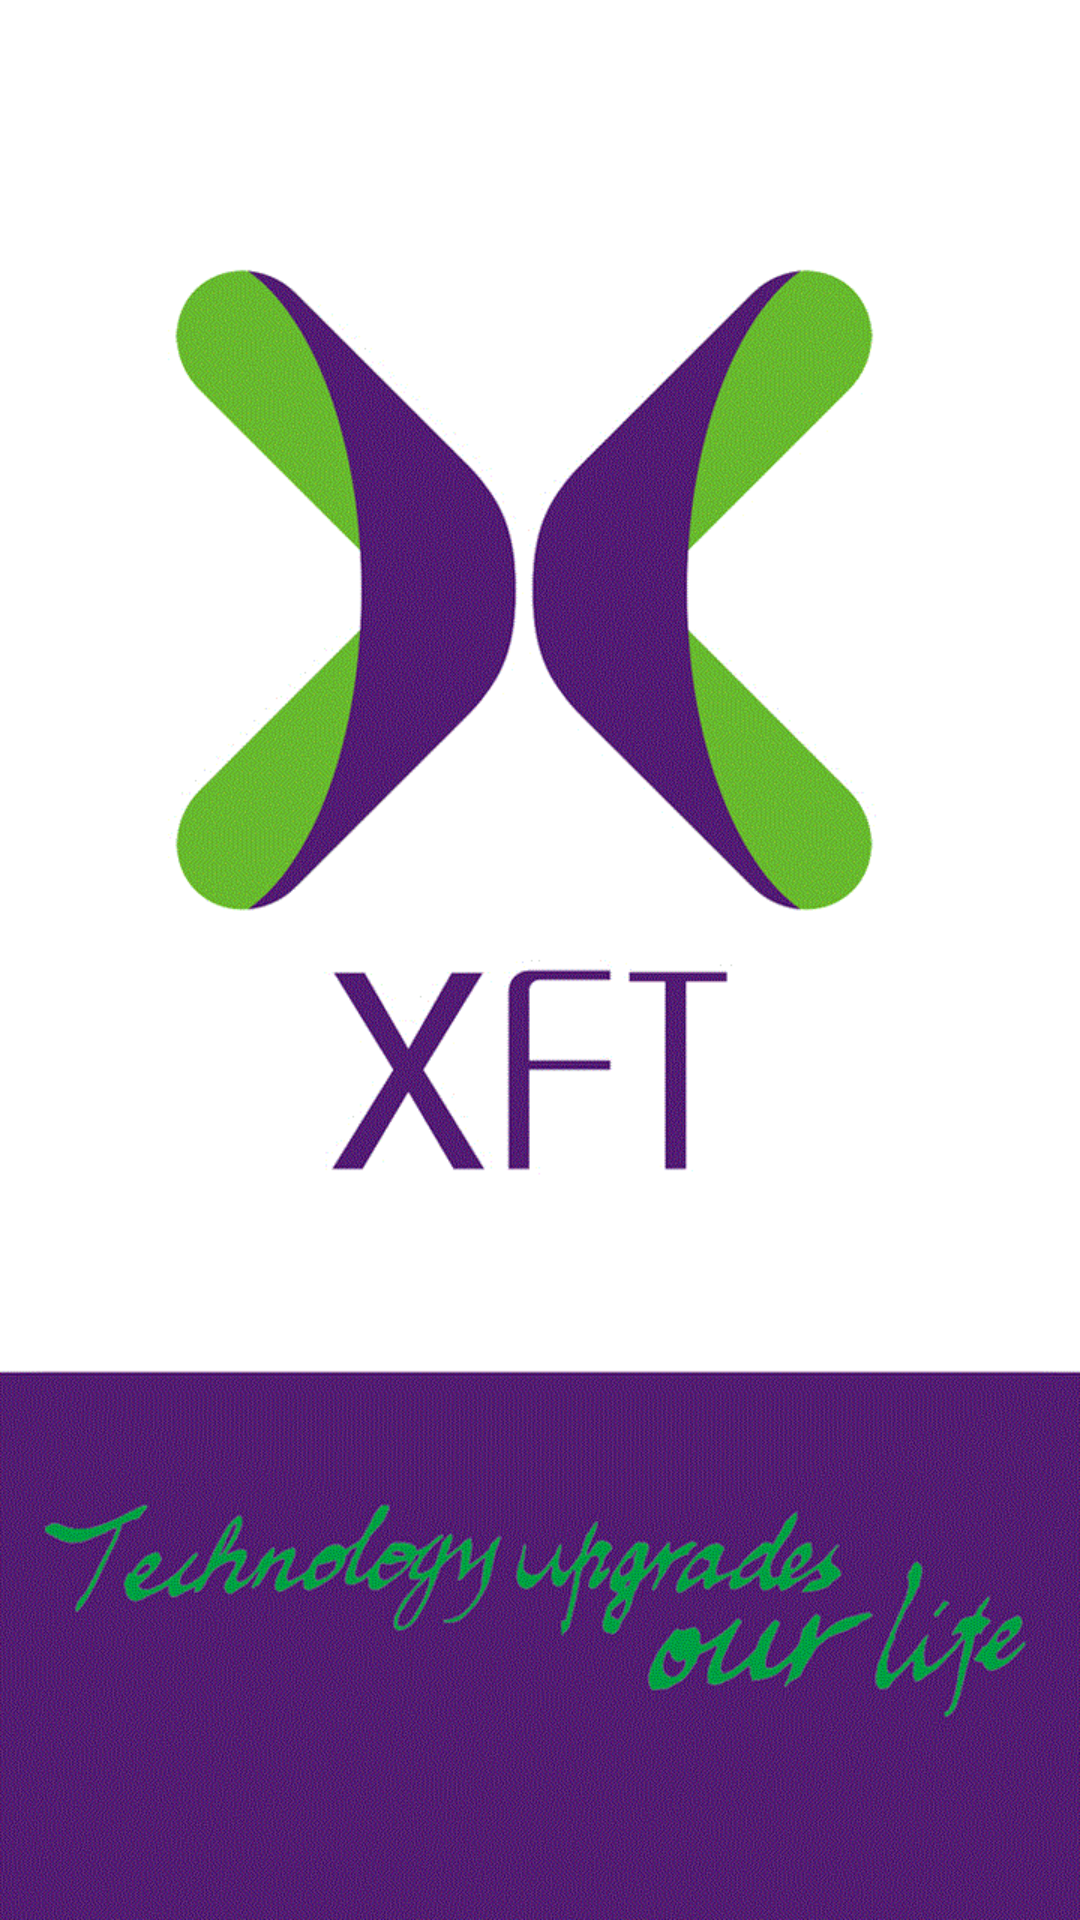

Reconstruct the res/layout file that produces this screen, plus the resources it refers to.
<!-- AndroidManifest.xml: application theme AppTheme.NoActionBar -->
<!-- res/layout/activity_start_f.xml -->
<?xml version="1.0" encoding="utf-8"?>
<RelativeLayout xmlns:android="http://schemas.android.com/apk/res/android"
    xmlns:tools="http://schemas.android.com/tools"
    android:layout_width="match_parent"
    android:layout_height="match_parent"

    tools:context="com.example.roundprogressbar.StartF">
    <ImageView
        android:id="@+id/startactivity_iv"
        android:layout_width="match_parent"
        android:layout_height="match_parent"
        android:scaleType="fitXY"
        android:src="@mipmap/a"/>

</RelativeLayout>
<!-- resources referenced by this layout -->
<resources>
  <!-- mipmap a: png bitmap (mipmap-xxhdpi, 105882 bytes) -->
  <style name="AppTheme.NoActionBar">
          <item name="windowActionBar">false</item>
          <item name="windowNoTitle">true</item>
      </style>
</resources>
